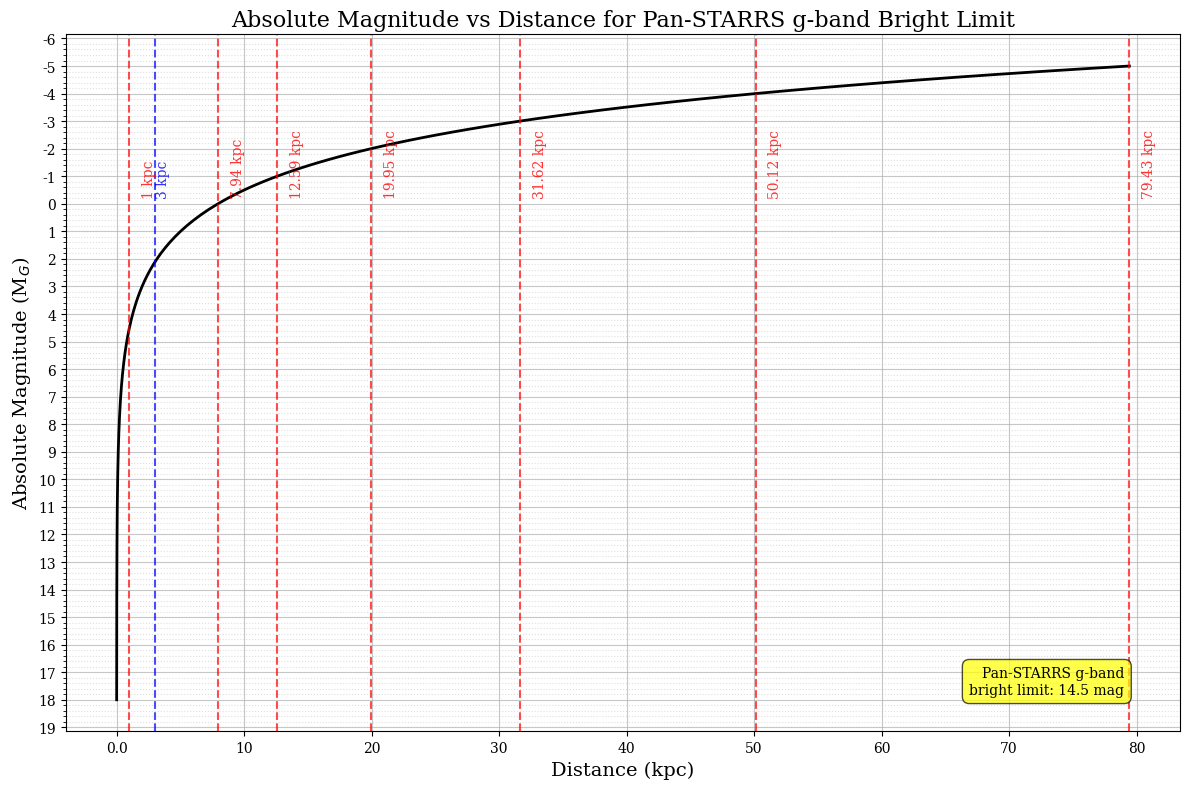

Here is the Python script that generated this plot:
import os
import numpy as np
import matplotlib.pyplot as plt
import matplotlib.ticker as ticker

# Define the new directories
PLOT_DIR = "/N/project/catypGC/Bradley/Plots_ML"

# Set the plot style
plt.rcParams['font.family'] = 'serif'
plt.rcParams['font.serif'] = ['Times New Roman'] + plt.rcParams['font.serif']

# Define the range of absolute magnitudes
M_abs = np.arange(-5, 18.1, 0.1)

# Apparent magnitude of the Pan-STARRS g-band bright limit
m_app = 14.5

# Calculate distances (in parsecs)
distances = 10**((m_app - M_abs + 5) / 5)

# Create the plot
fig, ax = plt.subplots(figsize=(12, 8))
ax.plot(distances / 1000, M_abs, 'b-', linewidth=2, color='black')
ax.invert_yaxis()

# Set labels and title
ax.set_ylabel('Absolute Magnitude (M$_G$)', fontsize=14)
ax.set_xlabel('Distance (kpc)', fontsize=14)
ax.set_title('Absolute Magnitude vs Distance for Pan-STARRS g-band Bright Limit', fontsize=16)

# Customize tick labels
ax.xaxis.set_major_formatter(ticker.FuncFormatter(lambda x, p: format(x, '.0f') if x >= 1 else format(x, '.1f')))
ax.xaxis.set_minor_formatter(ticker.NullFormatter())
ax.yaxis.set_major_locator(ticker.MultipleLocator(1))
ax.yaxis.set_minor_locator(ticker.MultipleLocator(0.2))

# Customize grid
ax.grid(True, which='major', linestyle='-', alpha=0.7)
ax.grid(True, which='minor', linestyle=':', alpha=0.4)

# Add reference lines
reference_lines = [1, 7.94, 12.59, 19.95, 31.62, 50.12, 79.43]
for line in reference_lines:
    ax.axvline(x=line, color='r', linestyle='--', alpha=0.7, linewidth=1.5)
    ax.text(line + 1, -0.2, f'{line} kpc', color='r', alpha=0.8, rotation=90, va='bottom', fontsize=10)

# Add GAIA limit line
ax.axvline(x=3, color='blue', linestyle='--', alpha=0.7, linewidth=1.5)
ax.text(3.1, -0.2, '3 kpc', color='blue', alpha=0.8, rotation=90, va='bottom', fontsize=10)

# Add annotations
ax.text(0.95, 0.05, 'Pan-STARRS g-band\nbright limit: 14.5 mag', 
        transform=ax.transAxes, fontsize=10, va='bottom', ha='right', 
        bbox=dict(boxstyle='round,pad=0.5', fc='yellow', ec='k', alpha=0.7))

plt.tight_layout()

# Save the plot
try:
    plt.savefig(os.path.join(PLOT_DIR, 'absmag_vs_distance.png'), dpi=300)
    print(f"Plot saved successfully to {os.path.join(PLOT_DIR, 'absmag_vs_distance.png')}")
except Exception as e:
    print(f"Error saving the plot: {e}")

plt.show()

print("Example values:")
for M in [-5, -4, -3, -2, -1, 0]:
    d = 10**((m_app - M + 5) / 5) / 1000
    print(f"Absolute Magnitude: {M:.1f}, Distance: {d:.2f} kpc")